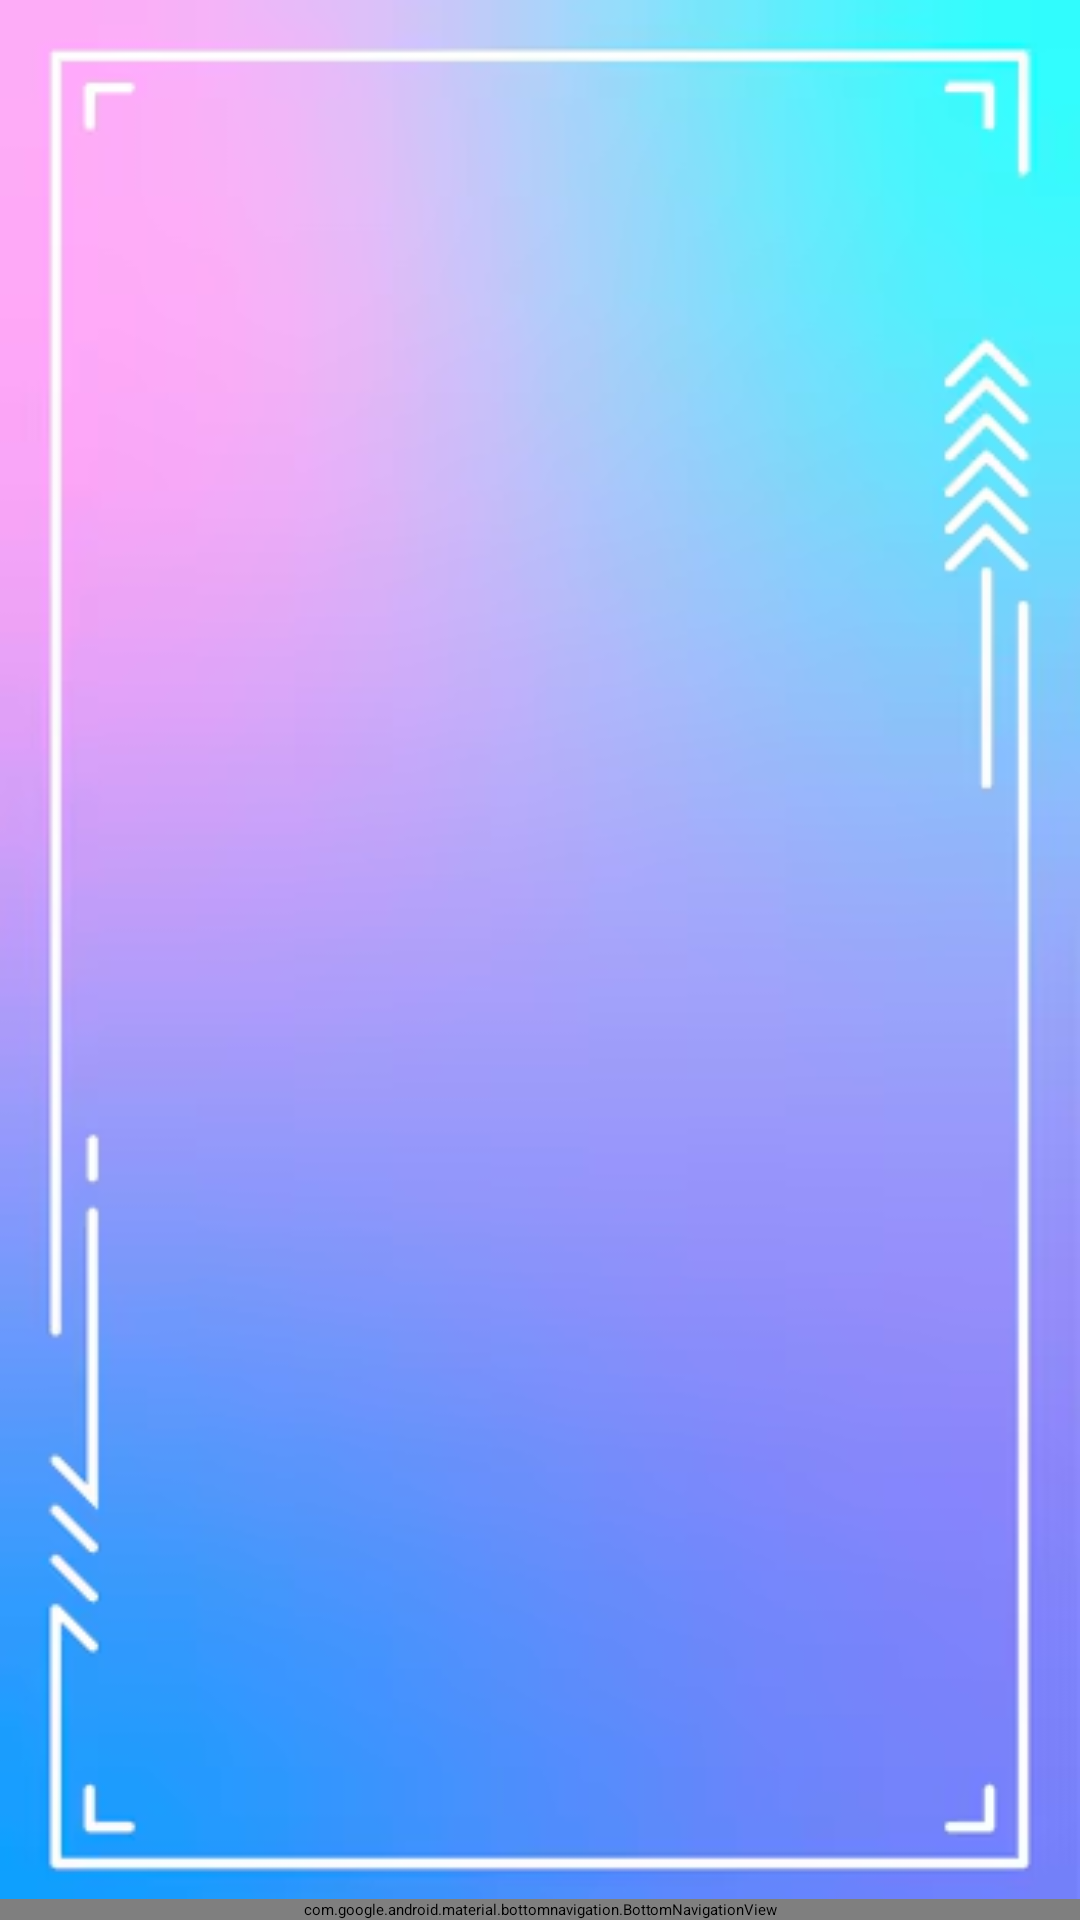

Layout XML and referenced resources for this Android screen:
<!-- AndroidManifest.xml: application theme Theme.GroceryList -->
<!-- res/layout/activity_nav.xml -->
<?xml version="1.0" encoding="utf-8"?>
<androidx.constraintlayout.widget.ConstraintLayout xmlns:android="http://schemas.android.com/apk/res/android"
    xmlns:app="http://schemas.android.com/apk/res-auto"
    xmlns:tools="http://schemas.android.com/tools"
    android:id="@+id/container"
    android:layout_width="match_parent"
    android:layout_height="match_parent"
    android:background="@drawable/img_2"
    android:paddingTop="?attr/actionBarSize"
    tools:context="Navigation.NavActivity">

    <FrameLayout
        android:id="@+id/fragment_container"
        android:layout_width="match_parent"
        android:layout_height="0dp"
        app:layout_constraintBottom_toTopOf="@+id/nav_view"
        app:layout_constraintEnd_toEndOf="parent"
        app:layout_constraintStart_toStartOf="parent"
        app:layout_constraintTop_toTopOf="parent" >

        <ImageView
            android:id="@+id/imageView"
            android:layout_width="wrap_content"
            android:layout_height="wrap_content"
           />
    </FrameLayout>

    <com.google.android.material.bottomnavigation.BottomNavigationView
        android:id="@+id/nav_view"
        android:layout_width="0dp"
        android:layout_height="wrap_content"
        android:layout_marginStart="0dp"
        android:layout_marginEnd="0dp"
        android:background="?android:attr/windowBackground"
        app:layout_constraintBottom_toBottomOf="parent"
        app:layout_constraintLeft_toLeftOf="parent"
        app:layout_constraintRight_toRightOf="parent"
        app:menu="@menu/menu" />

</androidx.constraintlayout.widget.ConstraintLayout>
<!-- resources referenced by this layout -->
<resources>
  <!-- drawable img_2: png bitmap (drawable, 79452 bytes) -->
</resources>
